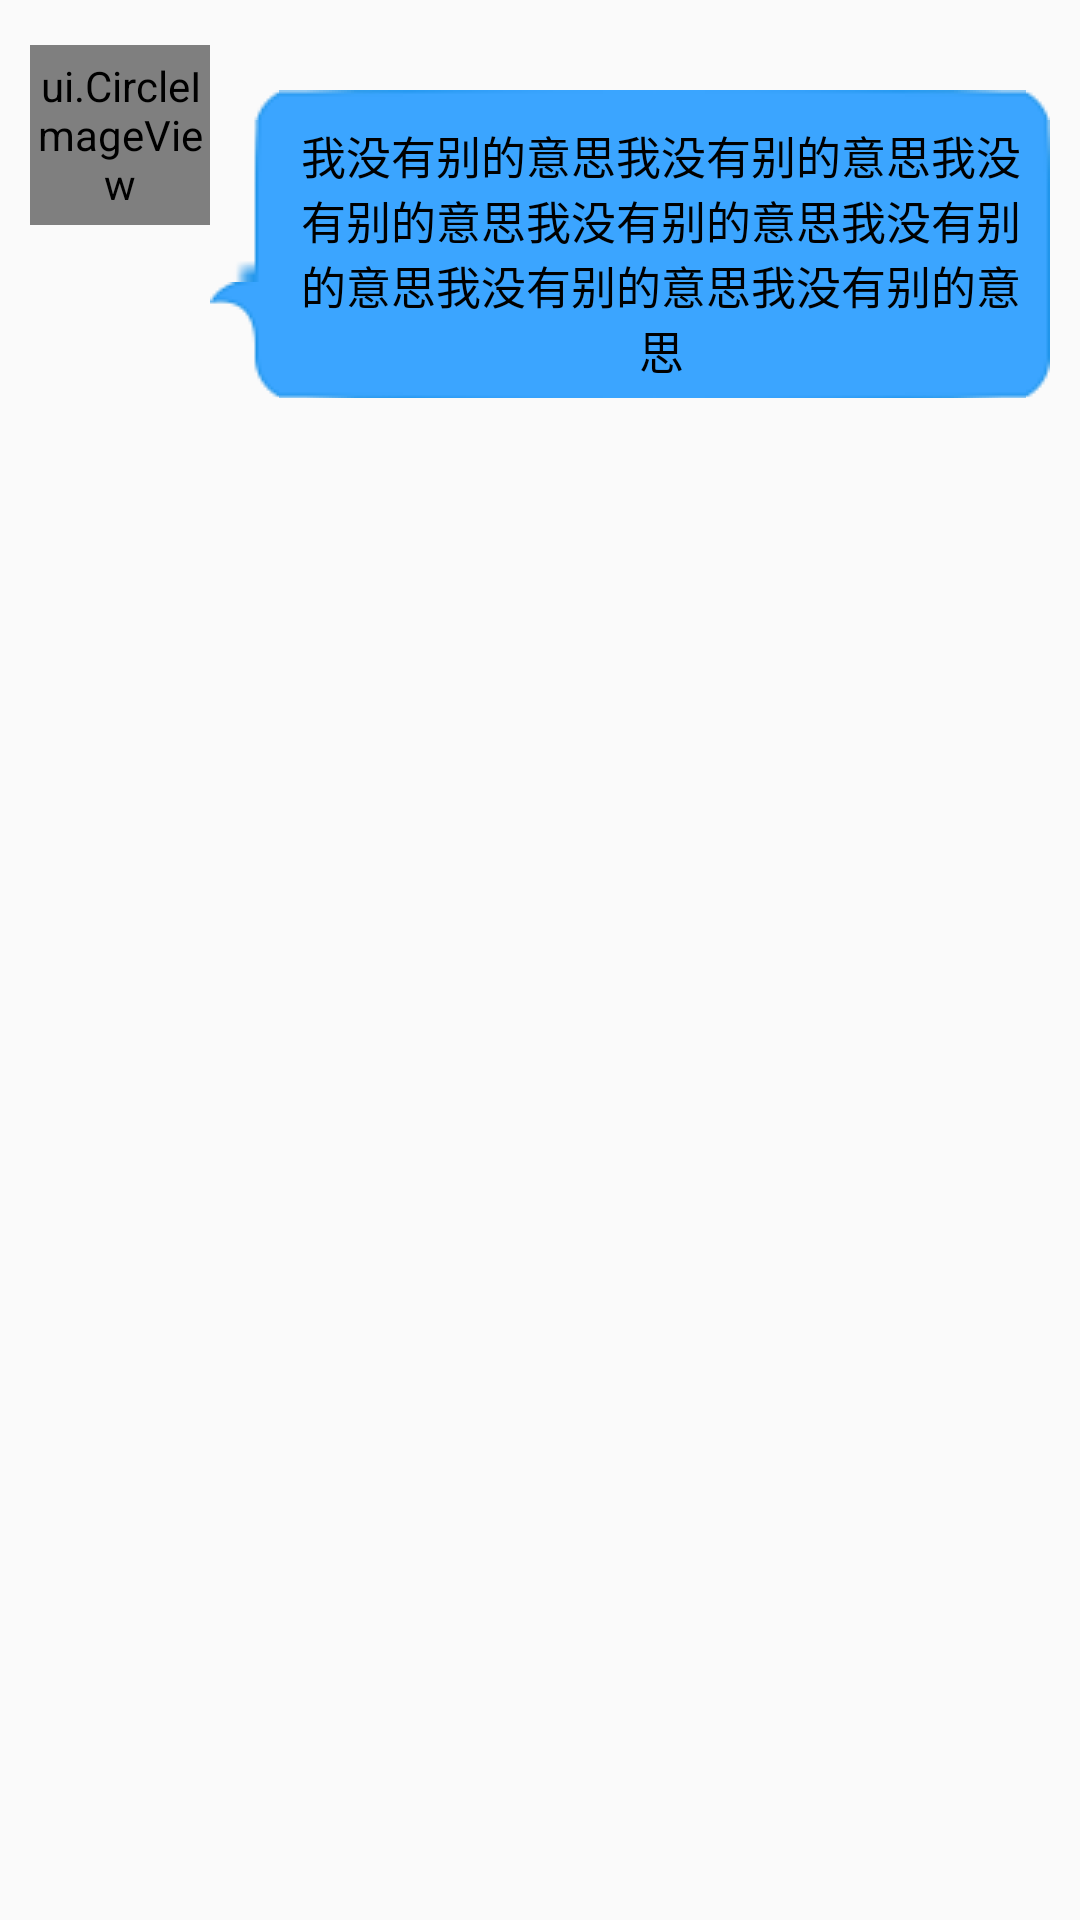

The Android layout XML behind this screen, and the referenced resources:
<!-- AndroidManifest.xml: application theme AppTheme -->
<!-- res/layout/msg_board_item_left.xml -->
<?xml version="1.0" encoding="utf-8"?>
<RelativeLayout xmlns:android="http://schemas.android.com/apk/res/android"
    android:layout_width="match_parent"
    android:layout_height="wrap_content"
    android:layout_marginBottom="10dp"
    >


    <ui.CircleImageView
        android:id="@+id/msg_board_user_head_left"
        android:layout_width="60dp"
        android:layout_height="60dp"
        android:layout_alignParentLeft="true"
        android:layout_marginLeft="10dp"
        android:layout_marginTop="15dp" />

    <TextView
        android:id="@+id/msg_board_content_left"
        android:layout_width="wrap_content"
        android:layout_height="wrap_content"
        android:layout_marginTop="30dp"
        android:layout_marginRight="10dp"
        android:paddingLeft="30dp"
        android:paddingBottom="5dp"
        android:gravity="center_horizontal"
        android:background="@drawable/dialog_left"
        android:textSize="15sp"
        android:text="我没有别的意思我没有别的意思我没有别的意思我没有别的意思我没有别的意思我没有别的意思我没有别的意思"
        android:textColor="@color/black"
        android:layout_toRightOf="@id/msg_board_user_head_left"
        />





</RelativeLayout>
<!-- resources referenced by this layout -->
<resources>
  <color name="black">#000</color>
  <style name="AppTheme" parent="Theme.AppCompat.Light.DarkActionBar">
          
          <item name="colorPrimary">@color/colorPrimary</item>
          <item name="colorPrimaryDark">@color/colorPrimaryDark</item>
          <item name="colorAccent">@color/colorAccent</item>
          <item name="actionSheetStyle">@style/ActionSheetStyleiOS7</item>
      </style>
  <color name="colorPrimary">#00000000</color>
  <color name="colorPrimaryDark">#303F9F</color>
  <color name="colorAccent">#FF4081</color>
</resources>
